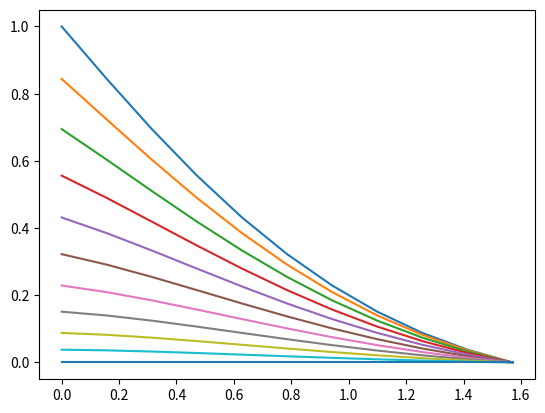

Write the Python code that produced this figure.
import math
import numpy as np
import matplotlib.pyplot as plt

# Initial data
eps = 0.001
N_x = 10
N_y = 10
l_x = math.pi/2
l_y = math.pi/2
h_x = l_x / N_x
h_y = l_y / N_y

first = (1/(h_x*h_x)) + (2/h_x)
second = (1/(h_y*h_y)) + (2/h_y)
dev = (2/(h_x*h_x)) + (2/(h_y*h_y)) + (2/h_x) + (2/h_y) - 4

u = np.zeros((N_x + 1, N_y + 1))  # Finite-difference mesh


def create_u():
    for i in range(N_x + 1):  # Boundary conditions for x
        u[i][0] = math.exp(-(i*h_x)) * math.cos(i*h_x)
        u[i][N_y] = 0
    for j in range(1, N_y):  # Boundary conditions for y
        u[0][j] = math.exp(-(j*h_y)) * math.cos(j*h_y)
        u[N_x][j] = 0

    # Simple-iteration method
    u_prev = u.copy()
    for i in range(1, N_x):
        for j in range(1, N_y):
            u_prev[i][j] = 1.0  # Initial approximation

    while True:
        for i in range(1, N_x):
            for j in range(1, N_y):
                u[i][j] = (u_prev[i+1][j]*first + (u_prev[i-1][j]/(h_x*h_x)) + u_prev[i][j+1]*second + (u_prev[i][j-1]/(h_y*h_y))) / dev

        max_u = 0
        for i in range(1, N_x):
            for j in range(1, N_y):
                if max_u < abs(u[i][j] - u_prev[i][j]):
                    max_u = abs(u[i][j] - u_prev[i][j])
        if max_u <= eps:
            break
        else:
            u_prev = u.copy()

    print(np.around(u, 3))

    x = [h_x * i for i in range(N_x + 1)]
    for i in range(N_y + 1):  # Graph of each y-layer
        plt.plot(x, u[:, i])
    plt.show()


create_u()
